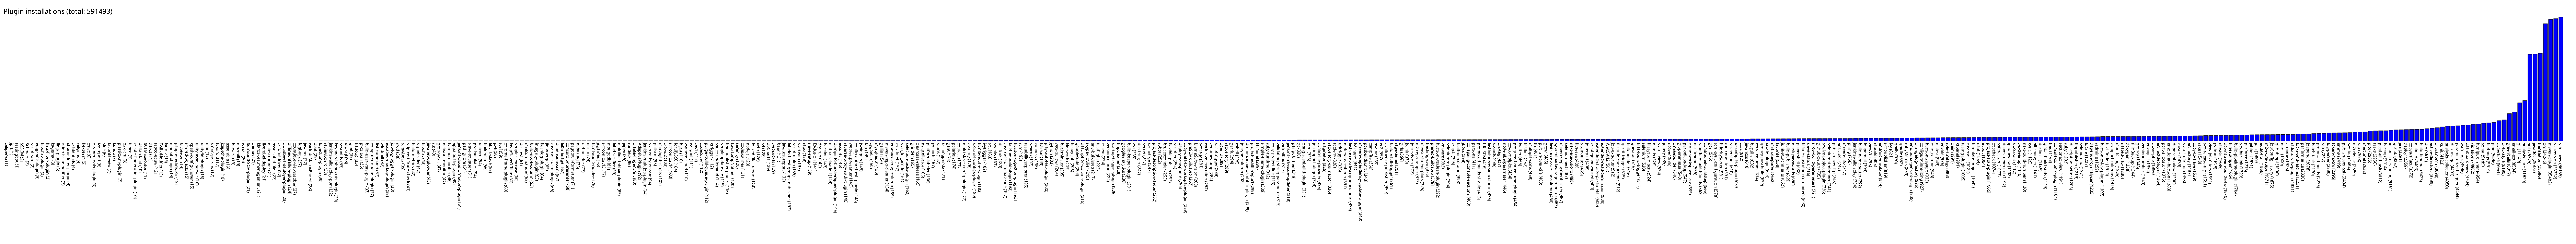

Values plotted in this chart, from the file beside it:
caliper-ci, 1
jprt, 1
testingbot, 1
SSSCM, 2
Schmant, 2
script-scm, 2
eggplant-plugin, 3
hipchat-plugin, 3
hsts-filter-plugin, 3
kagemai, 3
lingr-plugin, 3
origo-issue-notifier, 3
xframe-filter-plugin, 3
credentials, 4
valgrind, 4
flexteam, 5
cmvc, 6
custom-tools-plugin, 6
ivy-report, 6
sfee, 6
favorite-view, 7
kundo, 7
plasticscm-plugin, 7
oslc-cm, 8
tepco, 9
create-fingerprint-plugin, 10
delta-cloud, 10
SCTMExecutor, 11
darcs, 11
tepco-epuw, 12
TwilioNotifier, 13
karotz, 13
monkit-plugin, 13
people-redirector, 13
bitkeeper, 14
shared-objects, 15
xpath-config-viewer, 15
unity-asset-server, 16
unity3d-plugin, 16
refit, 17
smart-jenkins, 17
tuxdroid, 17
jcaptcha-plugin, 18
assembla, 19
harvest, 19
mozmill, 19
ezwall, 20
Surround-SCM-plugin, 21
clamav, 21
klaros-testmanagement, 21
liverebel-deploy, 21
mstestrunner, 21
associated-files, 22
chromedriver, 22
cloudbees-deployer-plugin, 23
offlineonfailure-plugin, 24
countjobs-viewstabbar, 27
fogbugz, 27
javanet, 27
excludeMatrixParent, 28
dtkit, 29
... 436 more rows
